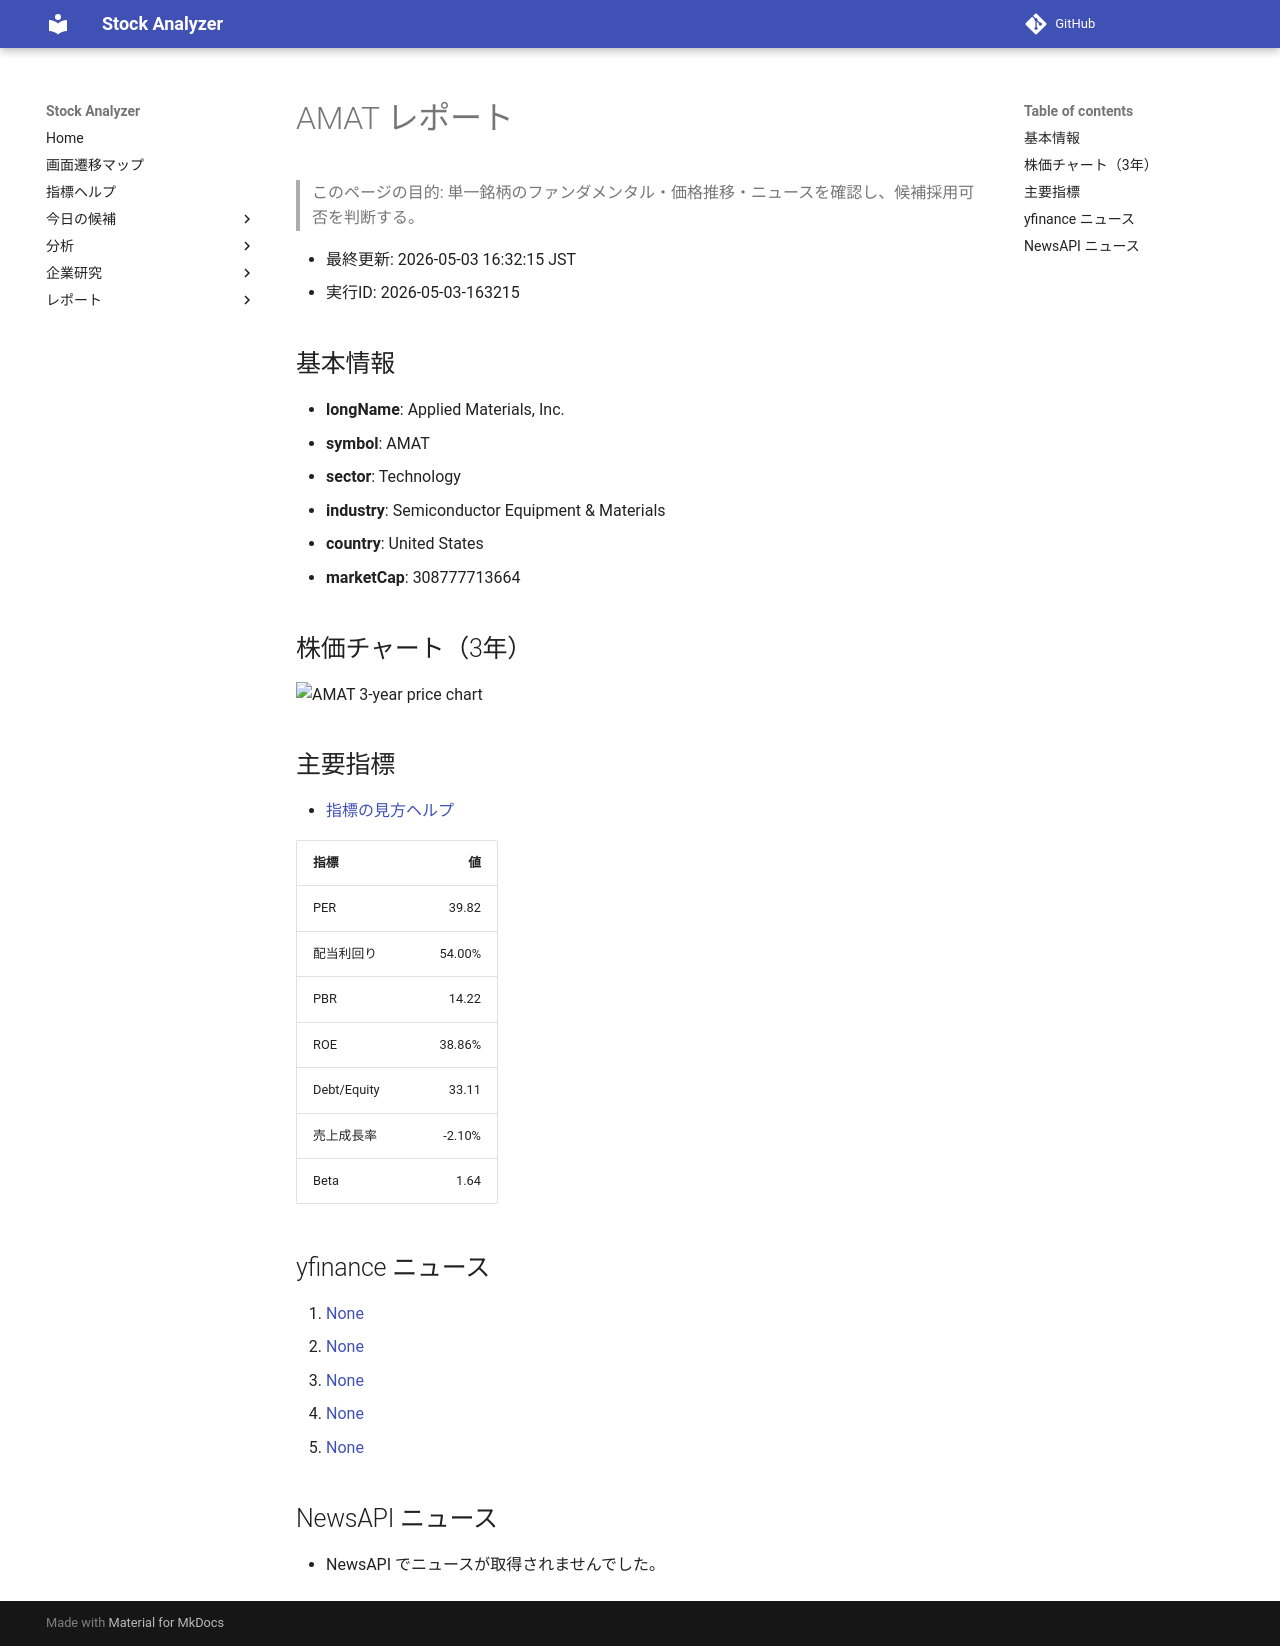

repository: Yumi-note/Making-APP · page: reports/2026-05-03/163215/AMAT/index.html · generator: mkdocs

# AMAT レポート

> このページの目的: 単一銘柄のファンダメンタル・価格推移・ニュースを確認し、候補採用可否を判断する。

- 最終更新: 2026-05-03 16:32:15 JST
- 実行ID: 2026-05-03-163215

## 基本情報

- **longName**: Applied Materials, Inc.
- **symbol**: AMAT
- **sector**: Technology
- **industry**: Semiconductor Equipment & Materials
- **country**: United States
- **marketCap**: 308777713664

## 株価チャート（3年）

![AMAT 3-year price chart](AMAT_3y.png)

## 主要指標

- [指標の見方ヘルプ](../../../../indicators.md)

| 指標 | 値 |
|---|---:|
| PER | 39.82 |
| 配当利回り | 54.00% |
| PBR | 14.22 |
| ROE | 38.86% |
| Debt/Equity | 33.11 |
| 売上成長率 | -2.10% |
| Beta | 1.64 |

## yfinance ニュース

1. [None](None)
2. [None](None)
3. [None](None)
4. [None](None)
5. [None](None)

## NewsAPI ニュース

- NewsAPI でニュースが取得されませんでした。
